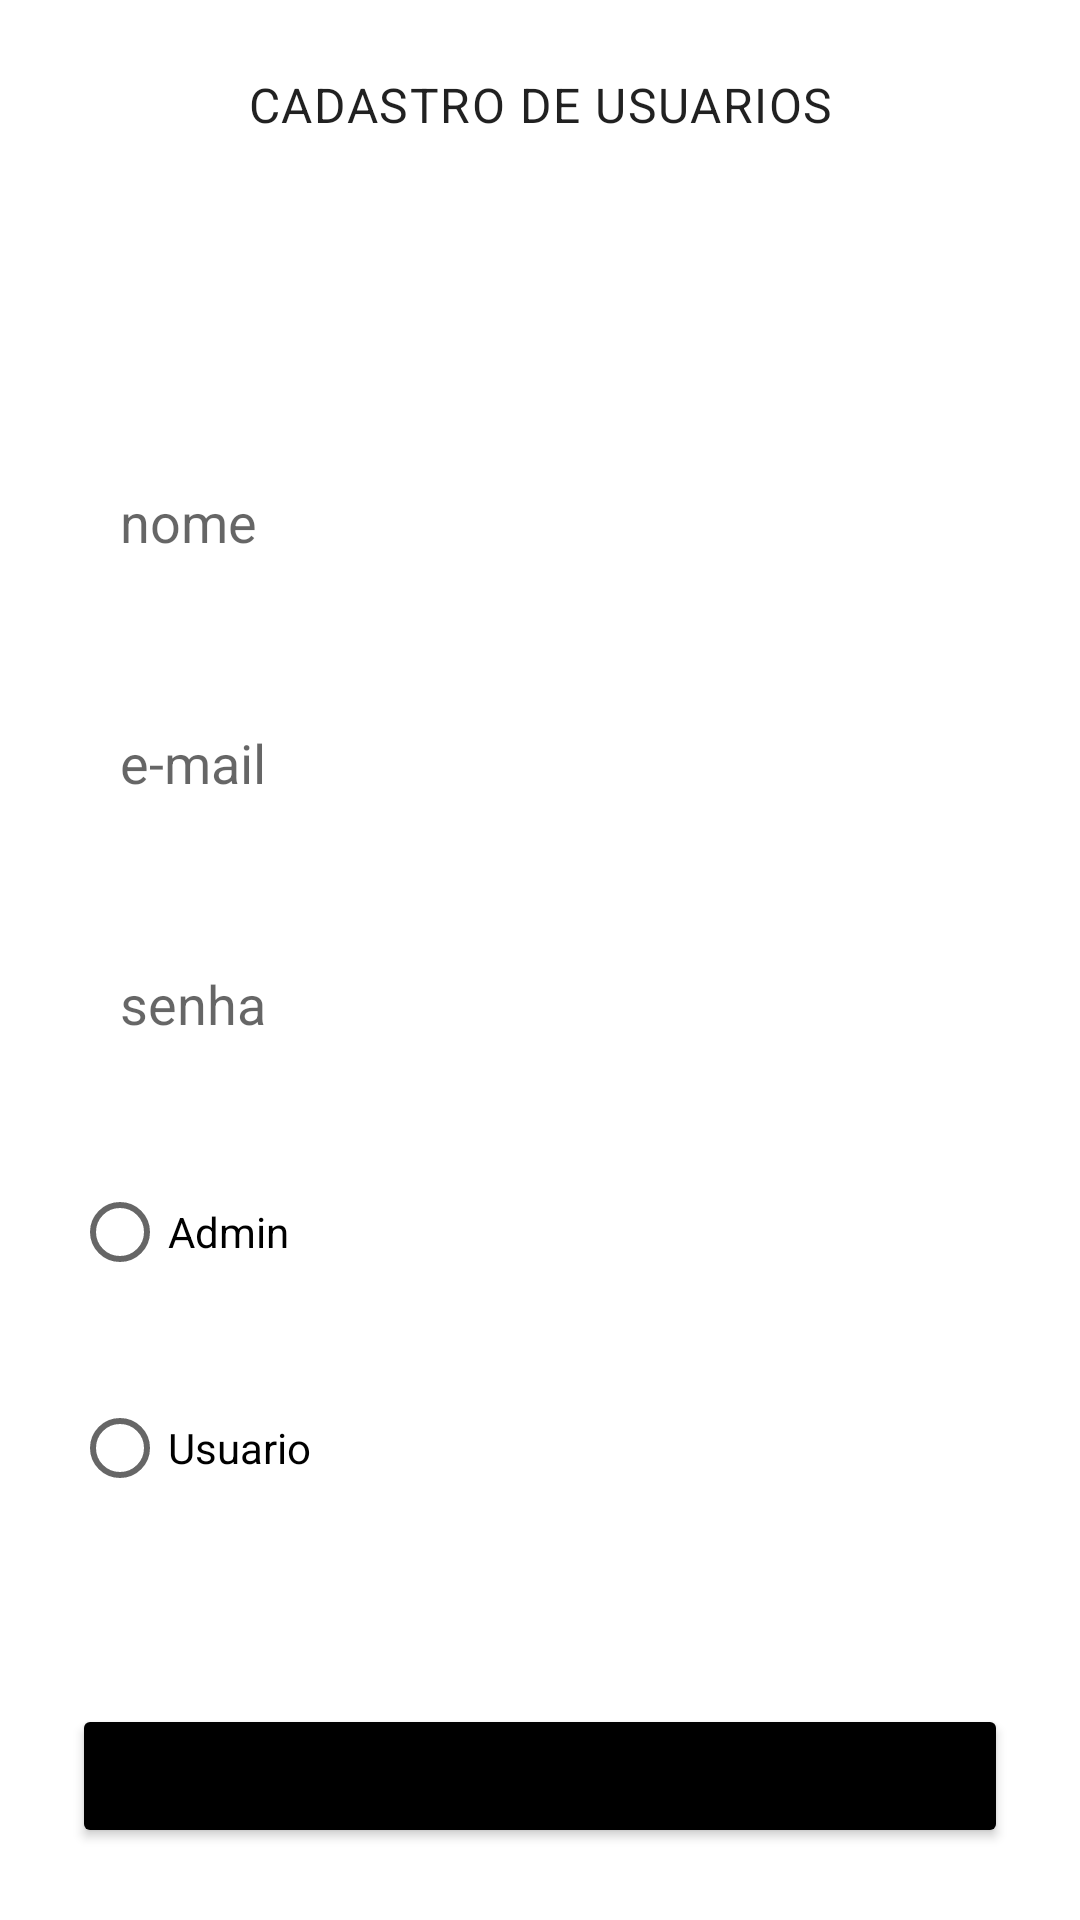

Layout XML and referenced resources for this Android screen:
<!-- AndroidManifest.xml: application theme Theme.Cadastrodeusuario -->
<!-- res/layout/activity_cadastro_de_usuarios.xml -->
<?xml version="1.0" encoding="utf-8"?>
<androidx.constraintlayout.widget.ConstraintLayout xmlns:android="http://schemas.android.com/apk/res/android"
    xmlns:app="http://schemas.android.com/apk/res-auto"
    xmlns:tools="http://schemas.android.com/tools"
    android:layout_width="match_parent"
    android:layout_height="match_parent"
    tools:context=".CadastroDeUsuariosActivity">

    <TextView
        android:id="@+id/cadastro_de_usuarios_titulo"
        android:layout_width="match_parent"
        style="@style/TextAppearance.Material3.BodyLarge"
        android:layout_height="wrap_content"
        android:text="@string/cadastro_de_usuario_titulo_text"
        android:textAllCaps="true"
        android:gravity="center"
        android:layout_margin="@dimen/spacing_24"
        app:layout_constraintEnd_toEndOf="parent"
        app:layout_constraintStart_toStartOf="parent"
        app:layout_constraintTop_toTopOf="parent" />

    <EditText
        android:id="@+id/cadastro_de_usuarios_nome_button"
        android:layout_width="match_parent"
        android:layout_height="wrap_content"
        android:background="@drawable/edit_text_cadastro_de_usuarios"
        android:hint="@string/cadastro_de_usuario_nome_edit"
        android:inputType="none"
        android:maxLines="1"
        android:padding="@dimen/spacing_16"
        android:layout_marginTop="@dimen/spacing_100"
        android:textAllCaps="false"
        android:layout_marginHorizontal="@dimen/spacing_24"
        app:layout_constraintTop_toBottomOf="@+id/cadastro_de_usuarios_titulo"
        app:layout_constraintStart_toStartOf="parent"
        app:layout_constraintEnd_toEndOf="parent"
        />

    <EditText
        android:id="@+id/cadastro_de_usuarios_email_button"
        android:layout_width="match_parent"
        android:layout_height="wrap_content"
        android:background="@drawable/edit_text_cadastro_de_usuarios"
        android:hint="@string/cadastro_de_usuario_email_edit"
        android:inputType="textEmailAddress"
        android:maxLines="1"
        android:padding="@dimen/spacing_16"
        android:textAllCaps="false"
        android:layout_margin="@dimen/spacing_24"
        app:layout_constraintTop_toBottomOf="@+id/cadastro_de_usuarios_nome_button"
        />

    <EditText
        android:id="@+id/cadastro_de_usuarios_senha_button"
        android:layout_width="match_parent"
        android:layout_height="wrap_content"
        android:textAllCaps="false"
        android:background="@drawable/edit_text_cadastro_de_usuarios"
        android:hint="@string/cadastro_de_usuario_senha_edit"
        android:inputType="numberPassword"
        android:maxLines="1"
        android:padding="@dimen/spacing_16"
        android:layout_margin="@dimen/spacing_24"
        app:layout_constraintTop_toBottomOf="@+id/cadastro_de_usuarios_email_button"
        />

    <RadioButton
        android:id="@+id/cadastro_de_usuarios_admin_radio"
        android:layout_width="wrap_content"
        android:layout_height="wrap_content"
        android:text="@string/cadastro_de_usuario_admin_radio"
        android:layout_marginTop="@dimen/spacing_24"
        android:layout_marginHorizontal="@dimen/spacing_24"
        app:layout_constraintTop_toBottomOf="@+id/cadastro_de_usuarios_senha_button"
        app:layout_constraintStart_toStartOf="parent"
        />

    <RadioButton
        android:id="@+id/cadastro_de_usuarios_user_radio"
        android:layout_width="wrap_content"
        android:layout_height="wrap_content"
        android:text="@string/cadastro_de_usuario_user_radio"
        android:layout_margin="@dimen/spacing_24"
        app:layout_constraintStart_toStartOf="parent"
        app:layout_constraintTop_toBottomOf="@id/cadastro_de_usuarios_admin_radio"
        />

    <Button
        android:id="@+id/cadastro_de_usuarios_salvar_button"
        android:layout_width="match_parent"
        android:layout_height="wrap_content"
        android:layout_margin="@dimen/spacing_24"
        android:text="@string/cadastro_de_usuario_salvar_button"
        android:backgroundTint="@color/black"
        app:layout_constraintStart_toStartOf="parent"
        app:layout_constraintTop_toBottomOf="@id/cadastro_de_usuarios_user_radio"
        app:layout_constraintEnd_toEndOf="parent"
        app:layout_constraintVertical_bias="1.0"
        app:layout_constraintBottom_toBottomOf="parent"
        />

</androidx.constraintlayout.widget.ConstraintLayout>
<!-- resources referenced by this layout -->
<resources>
  <color name="black">#FF000000</color>
  <dimen name="spacing_100">100dp</dimen>
  <dimen name="spacing_16">16dp</dimen>
  <dimen name="spacing_24">24dp</dimen>
  <string name="cadastro_de_usuario_admin_radio">Admin</string>
  <string name="cadastro_de_usuario_email_edit">e-mail</string>
  <string name="cadastro_de_usuario_nome_edit">nome</string>
  <string name="cadastro_de_usuario_salvar_button">salvar</string>
  <string name="cadastro_de_usuario_senha_edit">senha</string>
  <string name="cadastro_de_usuario_titulo_text">cadastro de usuarios</string>
  <string name="cadastro_de_usuario_user_radio">Usuario</string>
  <style name="Theme.Cadastrodeusuario" parent="Theme.MaterialComponents.DayNight.NoActionBar">
          
          <item name="colorPrimary">@color/purple_500</item>
          <item name="colorPrimaryVariant">@color/purple_700</item>
          <item name="colorOnPrimary">@color/white</item>
          
          <item name="colorSecondary">@color/teal_200</item>
          <item name="colorSecondaryVariant">@color/teal_700</item>
          <item name="colorOnSecondary">@color/black</item>
          
          <item name="android:statusBarColor" tools:targetApi="l">@color/black</item>
          
      </style>
  <color name="purple_500">#FF6200EE</color>
  <color name="purple_700">#FF3700B3</color>
  <color name="white">#FFFFFFFF</color>
  <color name="teal_200">#FF03DAC5</color>
  <color name="teal_700">#FF018786</color>
</resources>
